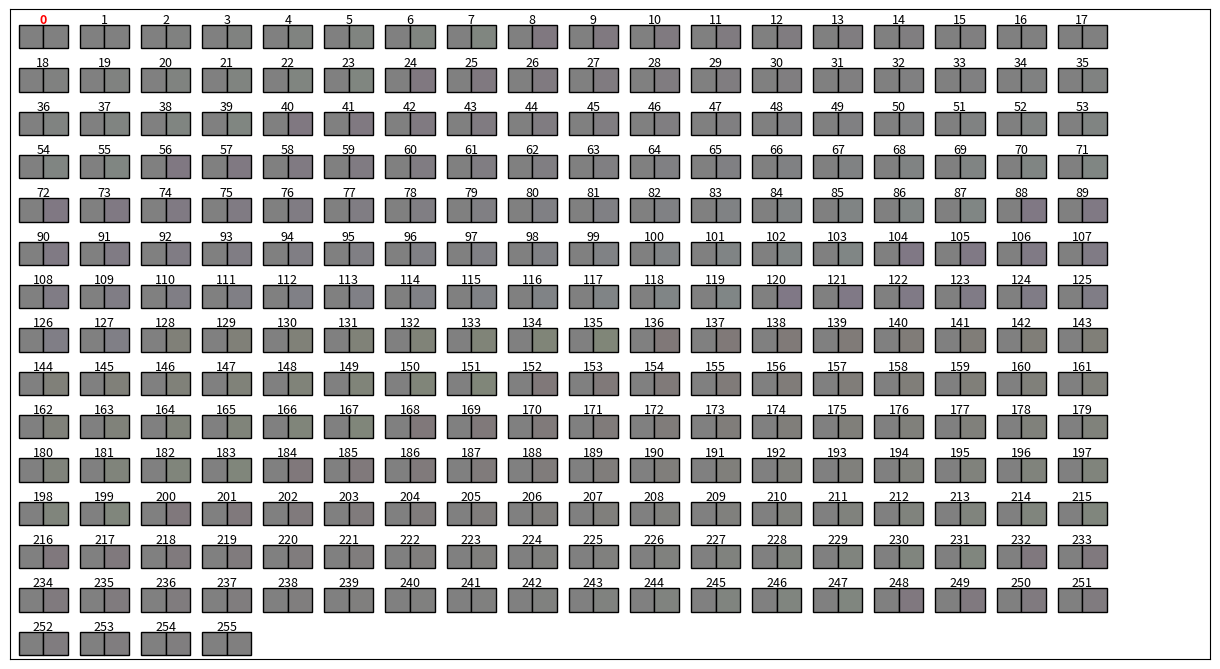

Reproduce this figure in Python.
'''
Get the closest RGB triplets for all triggers given a background rgb color

Inputs:
 
 backgroundcolor       3 element vector specifing the RGB values (between
                       0 and 255) of the background color (e.g. [200,200,200]
 show_visual           If set to true, a figure with colors that lead to 
                       different trigger values. The colors are chosen to 
                       minize the distance from the backgroundcolor. For each
                       plot the left color is the backgroundcolor and the
                       right is the trigger color. The bold trigger value
                       identifies the trigger value of your
                       backgroundcolor (best to choose a backgroundcolor
                       with trigger value 0)
 red_dim_samples       Number of samples along the red color dimension during
                       search. Values of 256 and higher lead to a full search
                       (really slow and often unnecessary). Default = 10

Outputs:
 
 rgb_trig_vals         dict with 256 entries: Each key belongs to a different 
                       trigger value while the entry for a key is the RGB triplet
                       with the closest possible color matching the background
                       


[redacted]

'''


# Import Libraries
import matplotlib
import matplotlib.pyplot as plt
import matplotlib.gridspec
import numpy as np


# Define Function
def PixelTrigger_BackgroundColor(backgroundcolor, show_visual, red_dim_samples = 10):

    print("Search for closest color to background for each trigger value:\n")

    all_comb = [bin(i) for i in range(256)]

    temp_blue = temp_green = []
    rgb_trig_vals = {}
    for i,x in enumerate(all_comb):
        temp_comb = list(x)
        temp_comb = temp_comb[2:]
        temp_comb = list('0'*max(0, 8-len(temp_comb))) + temp_comb

        temp_green = list('00000000')
        #temp_green[0::2] = temp_comb[0:4]
        temp_green[4:8] = temp_comb[4:8]
        temp_blue = list('00000000')
        #temp_blue[0::2] = temp_comb[4:8]
        temp_blue[4:8] = temp_comb[0:4]

        temp_closecol = np.zeros((256,4))
        for j,y in enumerate(all_comb):
            temp_comb2 = list(y)
            temp_comb2 = temp_comb2[2:]
            temp_comb2 = list('0'*max(0, 8-len(temp_comb2))) + temp_comb2
            #temp_green[1::2] = temp_comb2[0:4]
            temp_green[0:4] = temp_comb2[0:4]
            #temp_blue[1::2] = temp_comb2[4:8]
            temp_blue[0:4] = temp_comb2[4:8]
            temp_closecol[j,0:4] = get_closest_col([int(''.join(temp_green),2), int(''.join(temp_blue),2)], backgroundcolor, red_dim_samples)
        
        rgb_trig_vals.update({i: tuple([int(n) for _,n in enumerate(temp_closecol[temp_closecol[:,3].argmin(),0:3])])})
        disp_progress(i+1, len(all_comb))
    print("\n\n")

    #del rgb_trig_vals[[i for i,x in enumerate(rgb_trig_vals) if x[0][1] == backgroundcolor[1] and x[0][2] == backgroundcolor[2]][0]]

    if show_visual:

        outer_pad = 100
        left_pad = 8
        right_pad = 8
        upper_pad = 16
        lower_pad = 4
        background_trigval = rgb2triggervalue(backgroundcolor)

        def pick_patch(event):
            if event.guiEvent.num == 3:
                annot.set_visible(False)
                fig.canvas.draw_idle()
            else:
                if isinstance(event.artist, plt.Rectangle):
                    patch = event.artist
                    annot.set_position((event.mouseevent.x/1200, event.mouseevent.y/650))
                    annot.set_text(f'{[int(x*256) for x in patch.get_facecolor()[0:3]]}')
                    annot.set_visible(True)
                    fig.canvas.draw_idle()


        fig = plt.figure(figsize = (12.0, 6.5))
        ax = fig.add_axes([0,0,1,1], picker = True)
        ax.tick_params( bottom = False, left = False,labelbottom = False, labelleft = False)
        for i in range(256):
            x_len = 0.5*((1200/(18*1200)) - (left_pad+right_pad)/(1200-outer_pad))
            y_len = ((650/(15*650)) - (upper_pad+lower_pad)/650)
            x_offs = left_pad/(1200-outer_pad) + ((i % 18)*(1200-outer_pad))/(18*(1200))
            y_offs = 1 - (((int(np.floor(i/18))+1)*650)/(15*650) - lower_pad/650)
            ax.add_patch(plt.Rectangle((x_offs, y_offs), x_len, y_len, fill = True, edgecolor='black', facecolor = [y/256 for _,y in enumerate(backgroundcolor)],picker=True))
            ax.add_patch(plt.Rectangle((x_len+x_offs, y_offs), x_len, y_len, fill = True, edgecolor='black', facecolor = [y/256 for _,y in enumerate(rgb_trig_vals[i])],picker=True))
            if background_trigval == i:
                ax.text(x_len+x_offs,y_len+y_offs+2/650,i,fontdict = {'fontsize': 9,'fontweight': 'bold'}, color='r', ha='center')
            else:
                ax.text(x_len+x_offs,y_len+y_offs+2/650,i,fontdict = {'fontsize': 9}, ha='center')

        annot = ax.text(0, 0, "hello", bbox ={'facecolor':'yellow','alpha':0.6}, visible = False, picker = True)
        fig.canvas.mpl_connect("pick_event", pick_patch)
        plt.show()
        
    return rgb_trig_vals

def get_closest_col(bg, backgroundcolor, red_dim_samples):
    #eps = 0.0000000001
    #bkgd_norm = np.linalg.norm(backgroundcolor)
    start_val = int(np.mean(bg))
    col_dist_list = np.zeros((np.amin([255,start_val+red_dim_samples]) - np.amax([0, start_val-red_dim_samples]),4))
    for ind, c in enumerate(range(np.amax([0, start_val-red_dim_samples]), np.amin([255,start_val+red_dim_samples]), 1)):
        col_dist_list[ind,0:3] = [c] + bg
        #col_dist_list[ind,3] = 1 - np.dot(col_dist_list[ind,0:3],backgroundcolor) / np.max([eps, np.linalg.norm(col_dist_list[ind,0:3])]) / bkgd_norm
        col_dist_list[ind,3] = np.linalg.norm(col_dist_list[ind,0:3] - backgroundcolor)
    return(col_dist_list[col_dist_list[:,3].argmin(),])

def rgb2triggervalue(rgb):

    green_bin = list(bin(rgb[1]))
    green_bin = green_bin[2:]
    green_bin = list('0'*max(0, 8-len(green_bin))) + green_bin
    blue_bin = list(bin(rgb[2]))
    blue_bin = blue_bin[2:]
    blue_bin = list('0'*max(0, 8-len(blue_bin))) + blue_bin

    #trigger_bin = green_bin[0::2] + blue_bin[0::2]
    trigger_bin =  blue_bin[4:8] + green_bin[4:8]
    trigger_bin = "0b" + "".join(trigger_bin)
    return(int(trigger_bin,2))

def disp_progress(ind, full, barLength = 50):
    perc_done = float(ind) * 100 / full
    prog_done   = '-' * int(perc_done/100 * barLength)
    space  = ' ' * (barLength - len(prog_done))

    print('Progress: [%s%s] %d %% triggers evaluated' % (prog_done, space, perc_done), end='\r')


backgroundcolor = (128,128,128)
rgb_trig_vals = PixelTrigger_BackgroundColor(backgroundcolor,True)
print("\n".join("{}\t{}".format(k, v) for k, v in rgb_trig_vals.items()))

